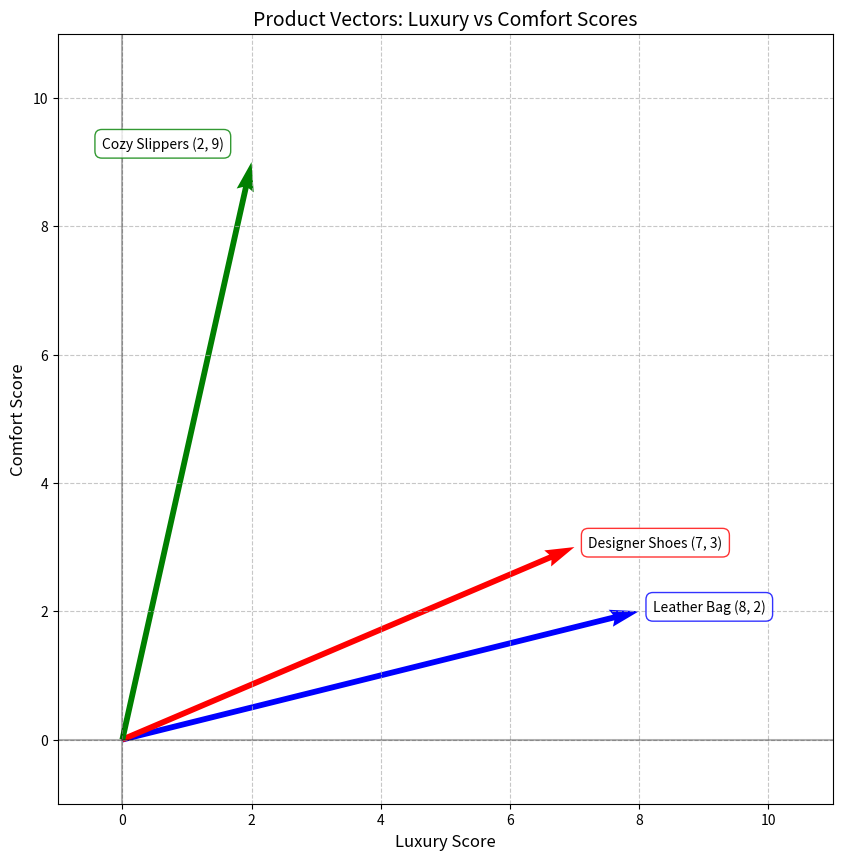

The matplotlib source for this figure:
import numpy as np
import matplotlib.pyplot as plt

# Define our product vectors
product_a = np.array([8, 2])  # High-end leather bag
product_b = np.array([7, 3])  # Designer shoes
product_c = np.array([2, 9])  # Cozy slippers

# Create the plot
plt.figure(figsize=(10, 10))

# Plot vectors as arrows from origin
plt.quiver(0, 0, product_a[0], product_a[1], angles='xy', scale_units='xy', scale=1, color='blue', label='Product A')
plt.quiver(0, 0, product_b[0], product_b[1], angles='xy', scale_units='xy', scale=1, color='red', label='Product B')
plt.quiver(0, 0, product_c[0], product_c[1], angles='xy', scale_units='xy', scale=1, color='green', label='Product C')

# Add simple labels at the end of each vector
plt.annotate(f'Leather Bag (8, 2)', 
            xy=(product_a[0], product_a[1]), 
            xytext=(10, 0), 
            textcoords='offset points', 
            ha='left',
            bbox=dict(boxstyle='round,pad=0.5', fc='white', ec='blue', alpha=0.8))

plt.annotate(f'Designer Shoes (7, 3)', 
            xy=(product_b[0], product_b[1]), 
            xytext=(10, 0), 
            textcoords='offset points', 
            ha='left',
            bbox=dict(boxstyle='round,pad=0.5', fc='white', ec='red', alpha=0.8))

plt.annotate(f'Cozy Slippers (2, 9)', 
            xy=(product_c[0], product_c[1]), 
            xytext=(-20, 10), 
            textcoords='offset points', 
            ha='right',
            bbox=dict(boxstyle='round,pad=0.5', fc='white', ec='green', alpha=0.8))

# Add some visual improvements
plt.grid(True, linestyle='--', alpha=0.7)
plt.axhline(y=0, color='k', linestyle='-', alpha=0.3)
plt.axvline(x=0, color='k', linestyle='-', alpha=0.3)

# Set limits and labels
plt.xlim(-1, 11)
plt.ylim(-1, 11)
plt.xlabel('Luxury Score', fontsize=12)
plt.ylabel('Comfort Score', fontsize=12)
plt.title('Product Vectors: Luxury vs Comfort Scores', fontsize=14)

# Show the plot
plt.grid(True)
plt.show()

# Calculate and print cosine similarities separately
def cosine_similarity(v1, v2):
    return np.dot(v1, v2)/(np.linalg.norm(v1)*np.linalg.norm(v2))

print("\nCosine Similarities:")
print(f"Leather Bag & Designer Shoes: {cosine_similarity(product_a, product_b):.3f}")
print(f"Leather Bag & Cozy Slippers: {cosine_similarity(product_a, product_c):.3f}")
print(f"Designer Shoes & Cozy Slippers: {cosine_similarity(product_b, product_c):.3f}")

print("\nAngles between vectors (degrees):")
print(f"Leather Bag & Designer Shoes: {np.degrees(np.arccos(cosine_similarity(product_a, product_b))):.1f}°")
print(f"Leather Bag & Cozy Slippers: {np.degrees(np.arccos(cosine_similarity(product_a, product_c))):.1f}°")
print(f"Designer Shoes & Cozy Slippers: {np.degrees(np.arccos(cosine_similarity(product_b, product_c))):.1f}°")
